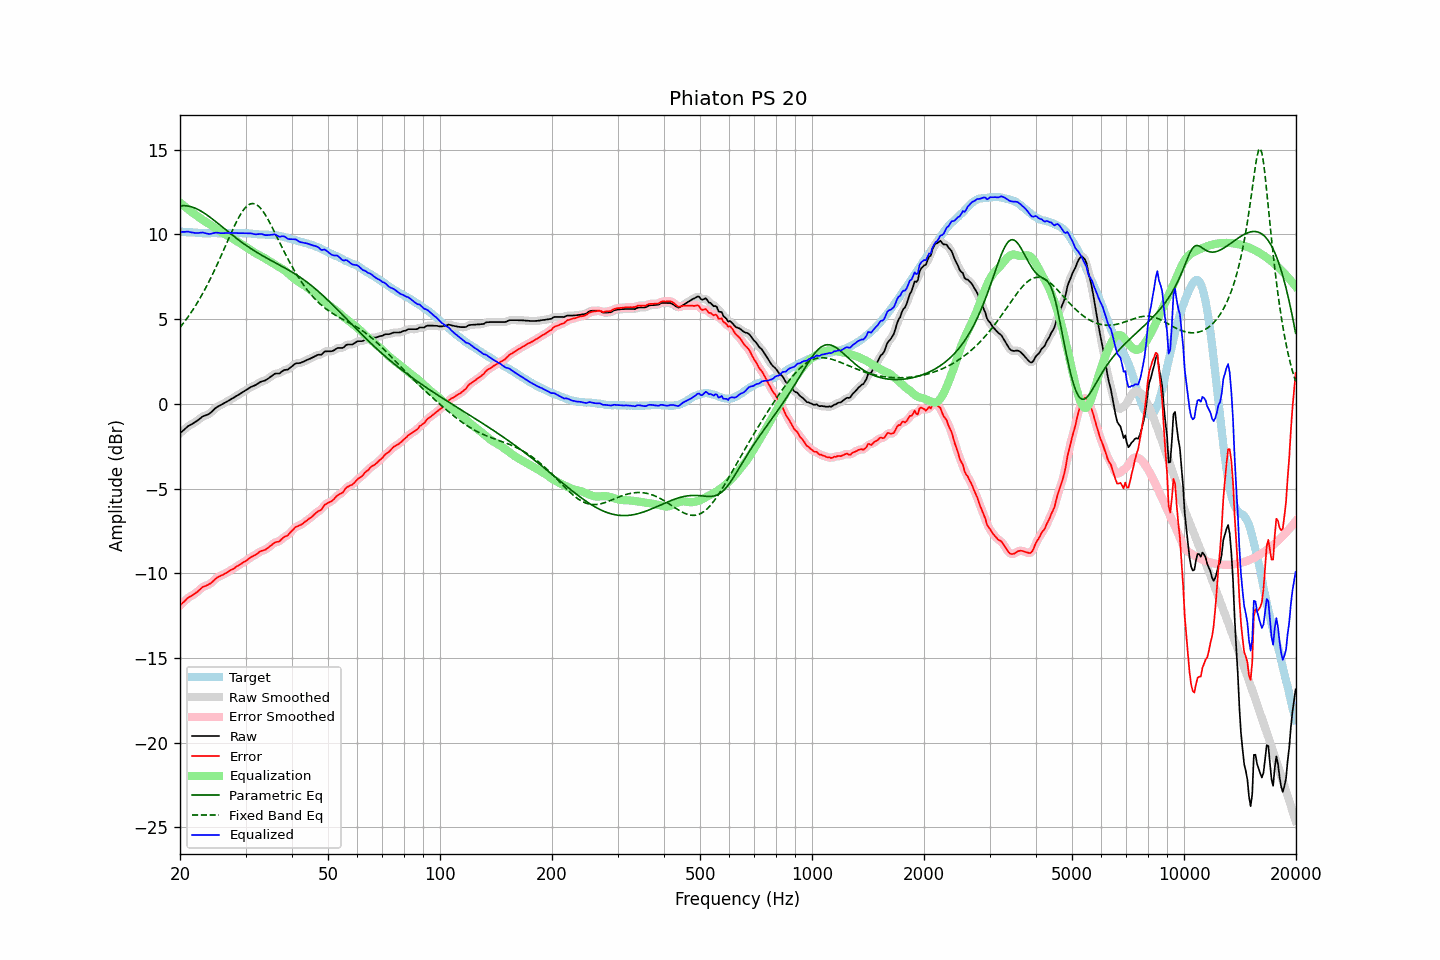

The file beside this chart, header and first rows:
frequency, raw, error, smoothed, error_smoothed, equalization, parametric_eq, fixed_band_eq, equalized_raw, equalized_smoothed, target
20.00, -1.73, -11.90, -1.74, -11.91, 11.88, 11.68, 4.51, 10.15, 10.15, 10.17
20.20, -1.65, -11.81, -1.65, -11.81, 11.80, 11.69, 4.63, 10.15, 10.15, 10.16
20.40, -1.57, -11.72, -1.57, -11.72, 11.72, 11.70, 4.75, 10.15, 10.16, 10.15
20.61, -1.49, -11.64, -1.48, -11.63, 11.64, 11.70, 4.87, 10.15, 10.16, 10.15
20.81, -1.40, -11.53, -1.40, -11.54, 11.56, 11.69, 5.00, 10.16, 10.16, 10.13
21.02, -1.32, -11.45, -1.33, -11.46, 11.49, 11.68, 5.13, 10.17, 10.16, 10.13
21.23, -1.27, -11.39, -1.27, -11.39, 11.41, 11.66, 5.27, 10.14, 10.15, 10.12
21.44, -1.22, -11.35, -1.22, -11.34, 11.34, 11.63, 5.41, 10.12, 10.12, 10.13
21.66, -1.16, -11.28, -1.17, -11.28, 11.27, 11.60, 5.55, 10.11, 10.11, 10.12
21.87, -1.11, -11.22, -1.11, -11.22, 11.20, 11.57, 5.70, 10.09, 10.09, 10.11
22.09, -1.05, -11.15, -1.05, -11.15, 11.13, 11.53, 5.85, 10.08, 10.08, 10.10
22.31, -0.98, -11.08, -0.98, -11.08, 11.06, 11.48, 6.00, 10.08, 10.08, 10.10
22.54, -0.90, -10.99, -0.90, -10.99, 10.99, 11.43, 6.16, 10.09, 10.09, 10.09
22.76, -0.83, -10.91, -0.83, -10.91, 10.93, 11.38, 6.33, 10.10, 10.10, 10.08
22.99, -0.75, -10.82, -0.76, -10.83, 10.87, 11.32, 6.49, 10.11, 10.10, 10.07
23.22, -0.71, -10.77, -0.71, -10.78, 10.81, 11.26, 6.67, 10.10, 10.09, 10.06
23.45, -0.68, -10.75, -0.68, -10.74, 10.75, 11.20, 6.84, 10.07, 10.07, 10.07
23.69, -0.64, -10.70, -0.64, -10.71, 10.69, 11.13, 7.02, 10.05, 10.04, 10.06
23.92, -0.60, -10.66, -0.59, -10.66, 10.63, 11.06, 7.21, 10.03, 10.03, 10.06
24.16, -0.53, -10.60, -0.53, -10.60, 10.56, 10.99, 7.40, 10.03, 10.04, 10.07
24.40, -0.44, -10.52, -0.44, -10.52, 10.50, 10.92, 7.59, 10.06, 10.06, 10.08
24.65, -0.35, -10.43, -0.35, -10.43, 10.43, 10.85, 7.79, 10.08, 10.08, 10.08
24.89, -0.26, -10.34, -0.26, -10.34, 10.36, 10.77, 7.99, 10.10, 10.10, 10.08
25.14, -0.19, -10.26, -0.19, -10.27, 10.30, 10.70, 8.20, 10.11, 10.10, 10.07
25.39, -0.14, -10.21, -0.14, -10.21, 10.23, 10.62, 8.41, 10.09, 10.09, 10.07
25.65, -0.09, -10.16, -0.09, -10.16, 10.17, 10.54, 8.62, 10.08, 10.08, 10.07
25.91, -0.04, -10.12, -0.04, -10.12, 10.11, 10.47, 8.83, 10.07, 10.07, 10.08
26.16, 0.01, -10.08, 0.01, -10.08, 10.06, 10.39, 9.04, 10.07, 10.07, 10.09
26.43, 0.07, -10.02, 0.06, -10.03, 10.01, 10.31, 9.26, 10.08, 10.08, 10.09
26.69, 0.12, -9.97, 0.12, -9.97, 9.96, 10.23, 9.48, 10.08, 10.08, 10.09
26.96, 0.17, -9.91, 0.17, -9.91, 9.91, 10.16, 9.69, 10.08, 10.09, 10.08
27.23, 0.23, -9.85, 0.23, -9.85, 9.86, 10.08, 9.91, 10.09, 10.09, 10.08
27.50, 0.29, -9.79, 0.28, -9.80, 9.80, 10.00, 10.12, 10.09, 10.08, 10.08
27.77, 0.34, -9.75, 0.34, -9.74, 9.74, 9.93, 10.33, 10.08, 10.09, 10.09
28.05, 0.40, -9.69, 0.40, -9.68, 9.68, 9.85, 10.53, 10.08, 10.08, 10.09
28.33, 0.46, -9.61, 0.46, -9.62, 9.62, 9.78, 10.72, 10.08, 10.08, 10.07
28.62, 0.51, -9.56, 0.51, -9.56, 9.57, 9.71, 10.91, 10.07, 10.08, 10.07
28.90, 0.57, -9.51, 0.57, -9.51, 9.51, 9.64, 11.08, 10.08, 10.08, 10.08
29.19, 0.63, -9.45, 0.63, -9.45, 9.45, 9.57, 11.24, 10.08, 10.07, 10.08
29.48, 0.69, -9.38, 0.69, -9.39, 9.38, 9.50, 11.38, 10.07, 10.07, 10.07
29.78, 0.75, -9.32, 0.75, -9.33, 9.32, 9.43, 11.51, 10.07, 10.07, 10.07
30.08, 0.81, -9.27, 0.81, -9.26, 9.26, 9.36, 11.62, 10.07, 10.07, 10.08
30.38, 0.87, -9.20, 0.87, -9.20, 9.20, 9.30, 11.70, 10.07, 10.07, 10.07
30.68, 0.93, -9.12, 0.93, -9.13, 9.14, 9.23, 11.77, 10.07, 10.07, 10.05
30.99, 0.99, -9.06, 0.98, -9.06, 9.08, 9.17, 11.81, 10.06, 10.06, 10.05
31.30, 1.03, -9.01, 1.03, -9.01, 9.01, 9.11, 11.82, 10.04, 10.04, 10.04
31.61, 1.07, -8.96, 1.07, -8.96, 8.95, 9.05, 11.82, 10.02, 10.02, 10.03
31.93, 1.11, -8.91, 1.11, -8.91, 8.89, 8.99, 11.78, 10.00, 10.01, 10.02
32.24, 1.17, -8.85, 1.17, -8.84, 8.84, 8.93, 11.73, 10.01, 10.01, 10.02
32.57, 1.23, -8.77, 1.23, -8.78, 8.79, 8.87, 11.65, 10.02, 10.02, 10.00
32.89, 1.29, -8.71, 1.28, -8.72, 8.74, 8.82, 11.56, 10.03, 10.03, 10.00
33.22, 1.33, -8.67, 1.32, -8.68, 8.69, 8.76, 11.44, 10.02, 10.01, 10.00
33.55, 1.35, -8.64, 1.35, -8.64, 8.64, 8.71, 11.31, 9.99, 9.99, 9.99
33.89, 1.38, -8.62, 1.39, -8.60, 8.58, 8.65, 11.17, 9.96, 9.97, 10.00
34.23, 1.44, -8.54, 1.44, -8.55, 8.52, 8.60, 11.01, 9.96, 9.96, 9.98
34.57, 1.50, -8.48, 1.50, -8.48, 8.46, 8.55, 10.84, 9.96, 9.96, 9.98
34.92, 1.57, -8.40, 1.57, -8.41, 8.40, 8.50, 10.66, 9.97, 9.97, 9.97
35.27, 1.64, -8.34, 1.64, -8.33, 8.35, 8.44, 10.48, 9.99, 9.99, 9.98
35.62, 1.71, -8.25, 1.71, -8.25, 8.29, 8.39, 10.29, 10.00, 10.00, 9.96
35.97, 1.78, -8.18, 1.76, -8.20, 8.23, 8.34, 10.10, 10.01, 9.99, 9.96
... 635 more rows
